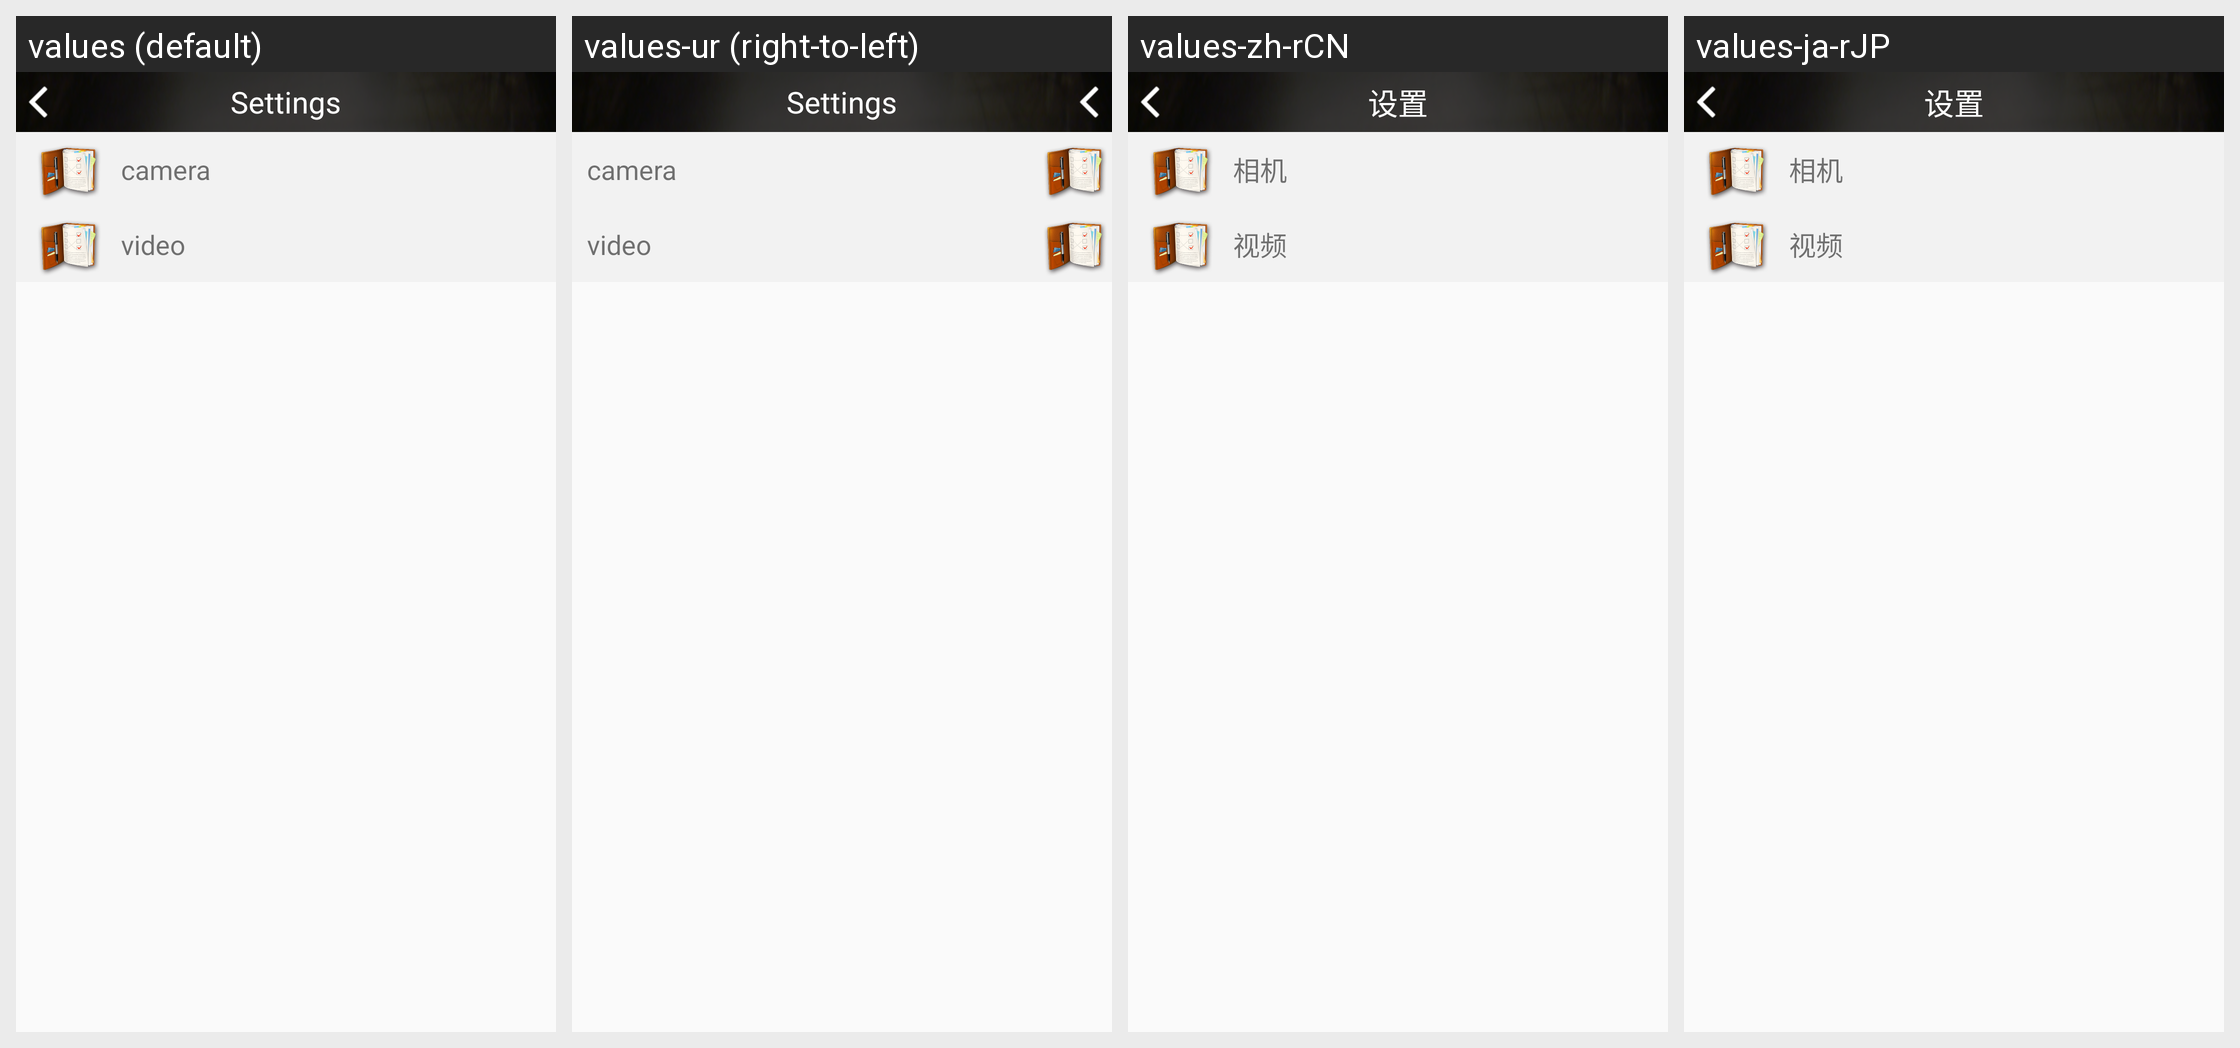

Locale-by-locale string values for the Android screen shown in this grid:
Android screen res/layout/cam_file_activity.xml rendered under 4 locales, left to right: values (default), values-ur (right-to-left), values-zh-rCN, values-ja-rJP. Device: Nexus 5 (rendered at 1080×1920; each locale shown at half size, 540×960, under a caption strip naming it); theme AppTheme.
Other locales in the repository, not shown: values-af, values-am, values-ar, values-as, values-az, values-be, values-bg, values-bn, values-bs, values-ca, values-cs, values-da, values-de, values-de-rDE, values-el, values-en-rGB, values-es, values-es-rES, values-es-rUS, values-et, values-eu, values-fa, values-fi, values-fr, values-fr-rCA, values-fr-rFR, values-gl, values-gu, values-hi, values-hr, values-hu, values-hy, values-in, values-is, values-it, values-it-rIT, values-iw, values-ja, values-ka, values-kk, values-km, values-kn, values-ko, values-ky, values-lo, values-lt, values-lv, values-mk, values-ml, values-mn, values-mr, values-ms, values-my, values-nb, values-ne, values-nl, values-or, values-pa, values-pl, values-pt-rBR, values-pt-rPT, values-ro, values-ru, values-si, values-sk, values-sl, values-sq, values-sr, values-sv, values-sw, values-ta, values-te, values-th, values-tl, values-tr, values-uk, values-uz, values-vi, values-zh-rHK, values-zh-rTW, values-zu.
Strings drawn on this screen, with the default value and each locale's value (text and hints the layout hard-codes, and strings that could not be matched under every locale, appear in the picture but are not listed):

language1
  values: Settings
  values-ur: Settings  [not translated; the default value is used]
  values-zh-rCN: 设置
  values-ja-rJP: 设置

language19
  values: camera
  values-ur: camera  [not translated; the default value is used]
  values-zh-rCN: 相机
  values-ja-rJP: 相机

language20
  values: video
  values-ur: video  [not translated; the default value is used]
  values-zh-rCN: 视频
  values-ja-rJP: 视频
